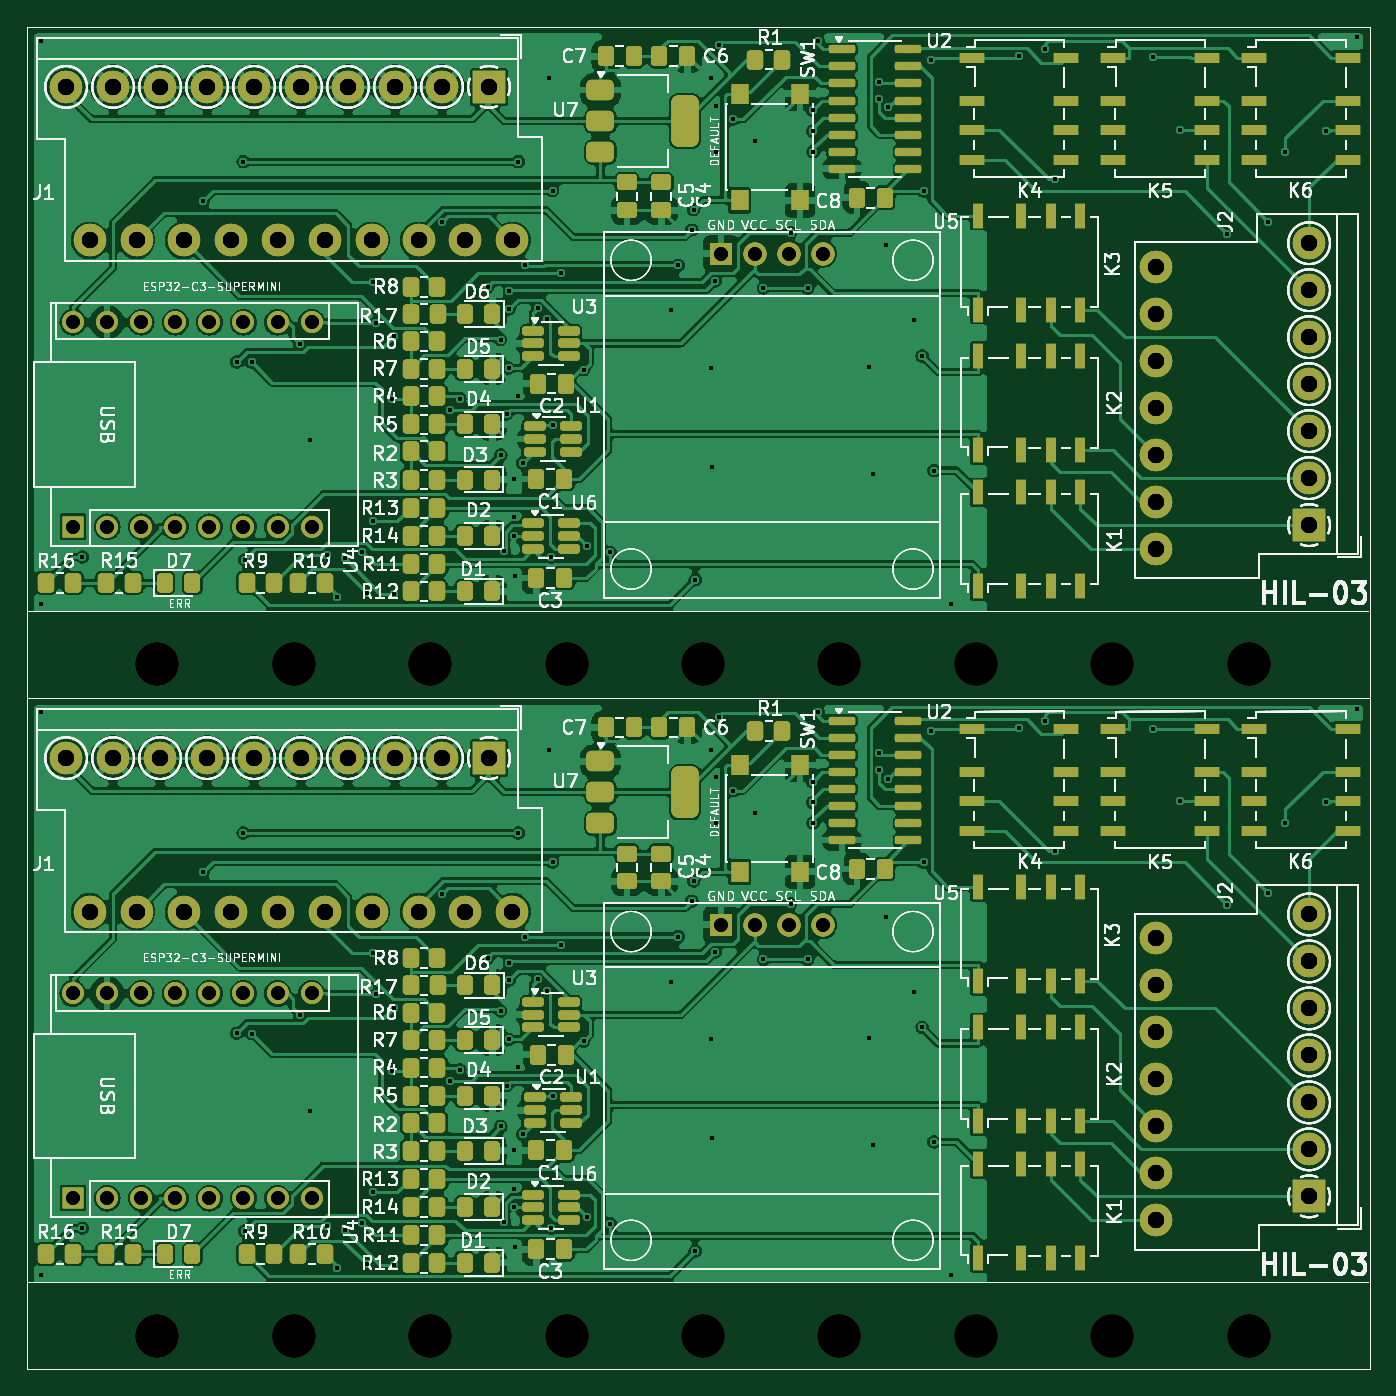
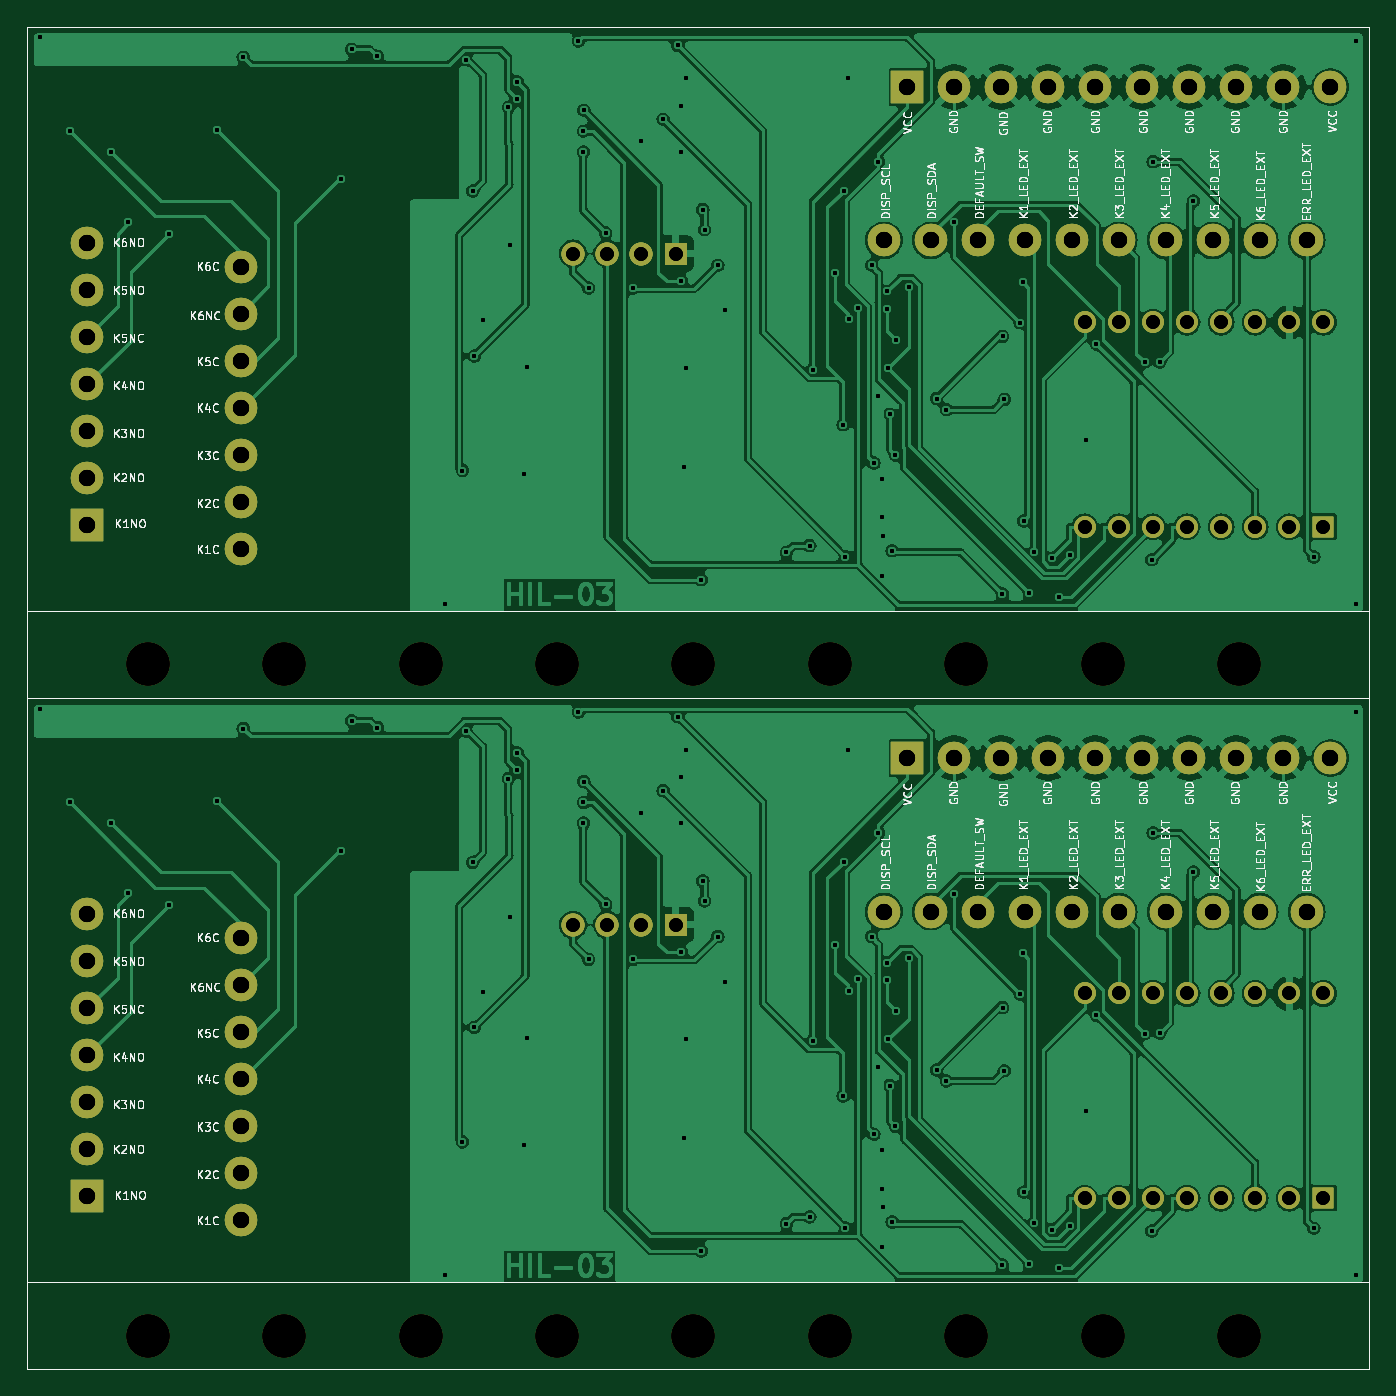
Circuit board: 11 layer files. Board 100.0 x 100.0 mm.
- bottom_copper: -B_Cu.gbr (1291709 bytes)
- bottom_mask: -B_Mask.gbr (20312 bytes)
- paste: -B_Paste.gbr (1758 bytes)
- bottom_silk: -B_Silkscreen.gbr (630823 bytes)
- outline: -Edge_Cuts.gbr (1731 bytes)
- top_copper: -F_Cu.gbr (2052770 bytes)
- top_mask: -F_Mask.gbr (70041 bytes)
- paste: -F_Paste.gbr (51147 bytes)
- top_silk: -F_Silkscreen.gbr (902621 bytes)
- drill: -NPTH.drl (1886 bytes)
- drill: -PTH.drl (23977 bytes)

=== bottom_copper: -B_Cu.gbr (1291709 bytes, source omitted) ===
=== bottom_mask: -B_Mask.gbr (20312 bytes, source omitted) ===
=== paste: -B_Paste.gbr ===
%TF.GenerationSoftware,KiCad,Pcbnew,7.0.11+dfsg-1build4*%
%TF.CreationDate,2026-03-19T18:54:58-05:00*%
%TF.ProjectId,,58585858-5858-4585-9858-585858585858,rev?*%
%TF.SameCoordinates,Original*%
%TF.FileFunction,Paste,Bot*%
%TF.FilePolarity,Positive*%
%FSLAX46Y46*%
G04 Gerber Fmt 4.6, Leading zero omitted, Abs format (unit mm)*
G04 Created by KiCad (PCBNEW 7.0.11+dfsg-1build4) date 2026-03-19 18:54:58*
%MOMM*%
%LPD*%
G01*
G04 APERTURE LIST*
%TA.AperFunction,Profile*%
%ADD10C,0.050000*%
%TD*%
G04 APERTURE END LIST*
D10*
X42295000Y-73705000D02*
X142295000Y-73705000D01*
X142295000Y-123705000D01*
X42295000Y-123705000D01*
X42295000Y-73705000D01*
X42295000Y-73705000D02*
X142295000Y-73705000D01*
X142295000Y-123705000D01*
X42295000Y-123705000D01*
X42295000Y-73705000D01*
X42295000Y-73705000D02*
X142295000Y-73705000D01*
X142295000Y-123705000D01*
X42295000Y-123705000D01*
X42295000Y-73705000D01*
X42295000Y-73705000D02*
X142295000Y-73705000D01*
X142295000Y-123705000D01*
X42295000Y-123705000D01*
X42295000Y-73705000D01*
X42295000Y-73705000D02*
X142295000Y-73705000D01*
X142295000Y-123705000D01*
X42295000Y-123705000D01*
X42295000Y-73705000D01*
X42295000Y-23705000D02*
X142295000Y-23705000D01*
X142295000Y-73705000D01*
X42295000Y-73705000D01*
X42295000Y-23705000D01*
X42295000Y-23705000D02*
X142295000Y-23705000D01*
X142295000Y-73705000D01*
X42295000Y-73705000D01*
X42295000Y-23705000D01*
X42295000Y-23705000D02*
X142295000Y-23705000D01*
X142295000Y-73705000D01*
X42295000Y-73705000D01*
X42295000Y-23705000D01*
X42295000Y-23705000D02*
X142295000Y-23705000D01*
X142295000Y-73705000D01*
X42295000Y-73705000D01*
X42295000Y-23705000D01*
X42295000Y-23705000D02*
X142295000Y-23705000D01*
X142295000Y-73705000D01*
X42295000Y-73705000D01*
X42295000Y-23705000D01*
M02*

=== bottom_silk: -B_Silkscreen.gbr (630823 bytes, source omitted) ===
=== outline: -Edge_Cuts.gbr ===
%TF.GenerationSoftware,KiCad,Pcbnew,7.0.11+dfsg-1build4*%
%TF.CreationDate,2026-03-19T18:54:58-05:00*%
%TF.ProjectId,,58585858-5858-4585-9858-585858585858,rev?*%
%TF.SameCoordinates,Original*%
%TF.FileFunction,Profile,NP*%
%FSLAX46Y46*%
G04 Gerber Fmt 4.6, Leading zero omitted, Abs format (unit mm)*
G04 Created by KiCad (PCBNEW 7.0.11+dfsg-1build4) date 2026-03-19 18:54:58*
%MOMM*%
%LPD*%
G01*
G04 APERTURE LIST*
%TA.AperFunction,Profile*%
%ADD10C,0.050000*%
%TD*%
G04 APERTURE END LIST*
D10*
X42295000Y-73705000D02*
X142295000Y-73705000D01*
X142295000Y-123705000D01*
X42295000Y-123705000D01*
X42295000Y-73705000D01*
X42295000Y-73705000D02*
X142295000Y-73705000D01*
X142295000Y-123705000D01*
X42295000Y-123705000D01*
X42295000Y-73705000D01*
X42295000Y-73705000D02*
X142295000Y-73705000D01*
X142295000Y-123705000D01*
X42295000Y-123705000D01*
X42295000Y-73705000D01*
X42295000Y-73705000D02*
X142295000Y-73705000D01*
X142295000Y-123705000D01*
X42295000Y-123705000D01*
X42295000Y-73705000D01*
X42295000Y-73705000D02*
X142295000Y-73705000D01*
X142295000Y-123705000D01*
X42295000Y-123705000D01*
X42295000Y-73705000D01*
X42295000Y-23705000D02*
X142295000Y-23705000D01*
X142295000Y-73705000D01*
X42295000Y-73705000D01*
X42295000Y-23705000D01*
X42295000Y-23705000D02*
X142295000Y-23705000D01*
X142295000Y-73705000D01*
X42295000Y-73705000D01*
X42295000Y-23705000D01*
X42295000Y-23705000D02*
X142295000Y-23705000D01*
X142295000Y-73705000D01*
X42295000Y-73705000D01*
X42295000Y-23705000D01*
X42295000Y-23705000D02*
X142295000Y-23705000D01*
X142295000Y-73705000D01*
X42295000Y-73705000D01*
X42295000Y-23705000D01*
X42295000Y-23705000D02*
X142295000Y-23705000D01*
X142295000Y-73705000D01*
X42295000Y-73705000D01*
X42295000Y-23705000D01*
M02*

=== top_copper: -F_Cu.gbr (2052770 bytes, source omitted) ===
=== top_mask: -F_Mask.gbr (70041 bytes, source omitted) ===
=== paste: -F_Paste.gbr (51147 bytes, source omitted) ===
=== top_silk: -F_Silkscreen.gbr (902621 bytes, source omitted) ===
=== drill: -NPTH.drl ===
M48
; DRILL file {KiCad 7.0.11+dfsg-1build4} date jue 19 mar 2026 18:54:54
; FORMAT={-:-/ absolute / metric / decimal}
; #@! TF.CreationDate,2026-03-19T18:54:54-05:00
; #@! TF.GenerationSoftware,Kicad,Pcbnew,7.0.11+dfsg-1build4
; #@! TF.FileFunction,NonPlated,1,2,NPTH
FMAT,2
METRIC
; #@! TA.AperFunction,NonPlated,NPTH,ComponentDrill
T1C3.200
%
G90
G05
T1
X52.015Y-71.205
X52.015Y-71.205
X52.015Y-71.205
X52.015Y-71.205
X52.015Y-71.205
X52.015Y-121.205
X52.015Y-121.205
X52.015Y-121.205
X52.015Y-121.205
X52.015Y-121.205
X62.175Y-71.205
X62.175Y-71.205
X62.175Y-71.205
X62.175Y-71.205
X62.175Y-71.205
X62.175Y-121.205
X62.175Y-121.205
X62.175Y-121.205
X62.175Y-121.205
X62.175Y-121.205
X72.335Y-71.205
X72.335Y-71.205
X72.335Y-71.205
X72.335Y-71.205
X72.335Y-71.205
X72.335Y-121.205
X72.335Y-121.205
X72.335Y-121.205
X72.335Y-121.205
X72.335Y-121.205
X82.495Y-71.205
X82.495Y-71.205
X82.495Y-71.205
X82.495Y-71.205
X82.495Y-71.205
X82.495Y-121.205
X82.495Y-121.205
X82.495Y-121.205
X82.495Y-121.205
X82.495Y-121.205
X92.655Y-71.205
X92.655Y-71.205
X92.655Y-71.205
X92.655Y-71.205
X92.655Y-71.205
X92.655Y-121.205
X92.655Y-121.205
X92.655Y-121.205
X92.655Y-121.205
X92.655Y-121.205
X102.815Y-71.205
X102.815Y-71.205
X102.815Y-71.205
X102.815Y-71.205
X102.815Y-71.205
X102.815Y-121.205
X102.815Y-121.205
X102.815Y-121.205
X102.815Y-121.205
X102.815Y-121.205
X112.975Y-71.205
X112.975Y-71.205
X112.975Y-71.205
X112.975Y-71.205
X112.975Y-71.205
X112.975Y-121.205
X112.975Y-121.205
X112.975Y-121.205
X112.975Y-121.205
X112.975Y-121.205
X123.135Y-71.205
X123.135Y-71.205
X123.135Y-71.205
X123.135Y-71.205
X123.135Y-71.205
X123.135Y-121.205
X123.135Y-121.205
X123.135Y-121.205
X123.135Y-121.205
X123.135Y-121.205
X133.295Y-71.205
X133.295Y-71.205
X133.295Y-71.205
X133.295Y-71.205
X133.295Y-71.205
X133.295Y-121.205
X133.295Y-121.205
X133.295Y-121.205
X133.295Y-121.205
X133.295Y-121.205
M30

=== drill: -PTH.drl (23977 bytes, source omitted) ===
